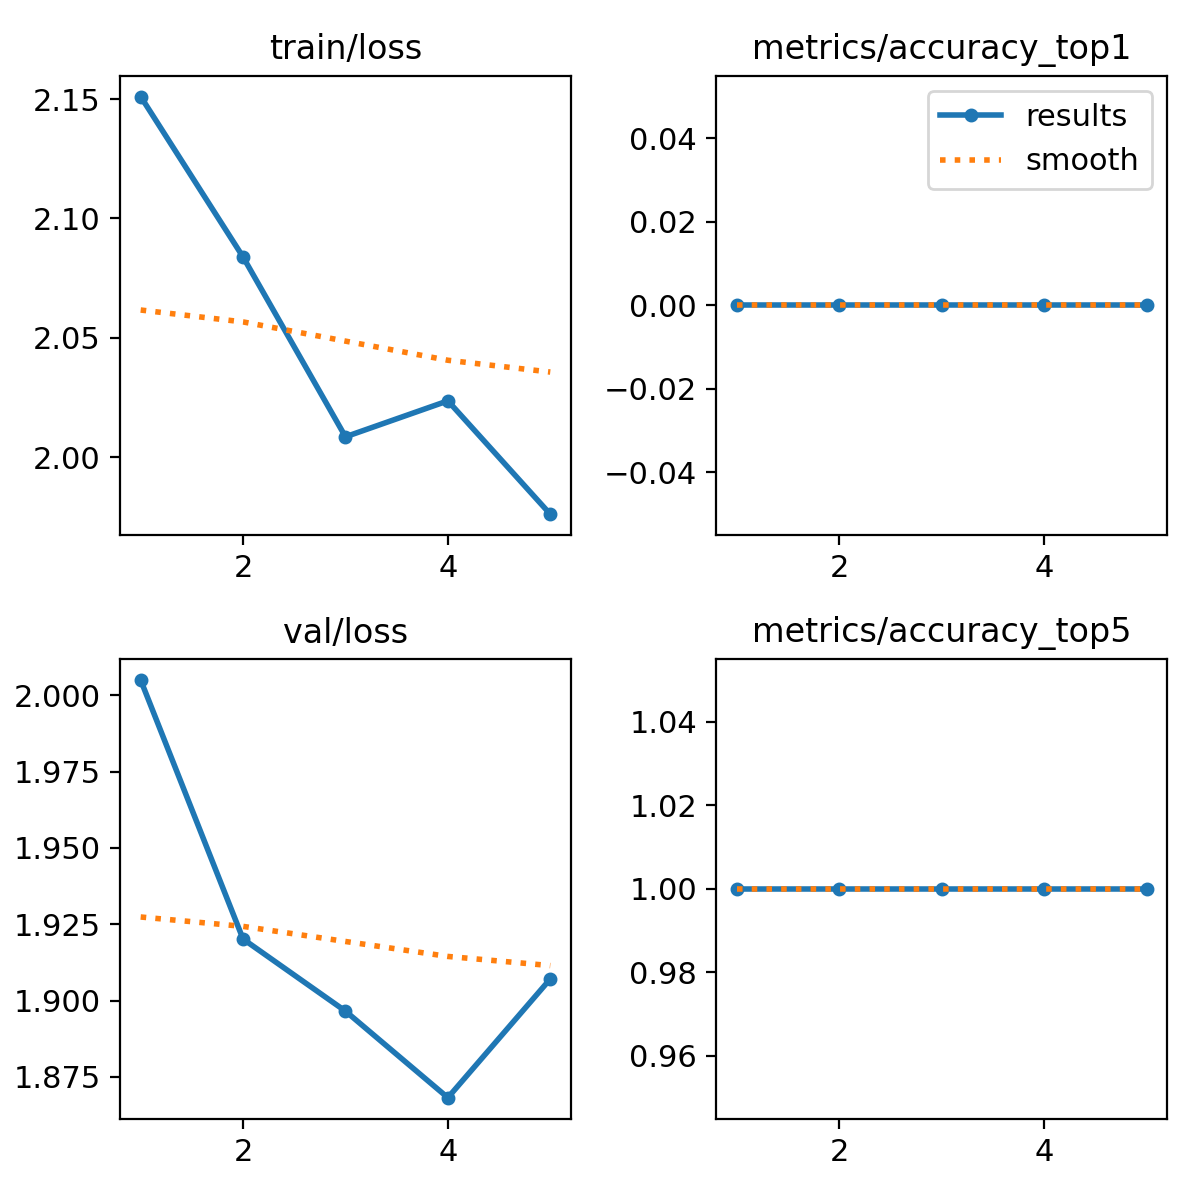

The table this chart was drawn from, first rows:
epoch, time, train/loss, metrics/accuracy_top1, metrics/accuracy_top5, val/loss, lr/pg0, lr/pg1, lr/pg2
1, 1.993, 2.151, 0, 1, 2.005, 1e-05, 1e-05, 1e-05
2, 4.499, 2.084, 0, 1, 1.92, 2.406e-05, 2.406e-05, 2.406e-05
3, 6.172, 2.009, 0, 1, 1.897, 3.02e-05, 3.02e-05, 3.02e-05
4, 7.806, 2.024, 0, 1, 1.868, 2.842e-05, 2.842e-05, 2.842e-05
5, 9.353, 1.976, 0, 1, 1.907, 1.872e-05, 1.872e-05, 1.872e-05
